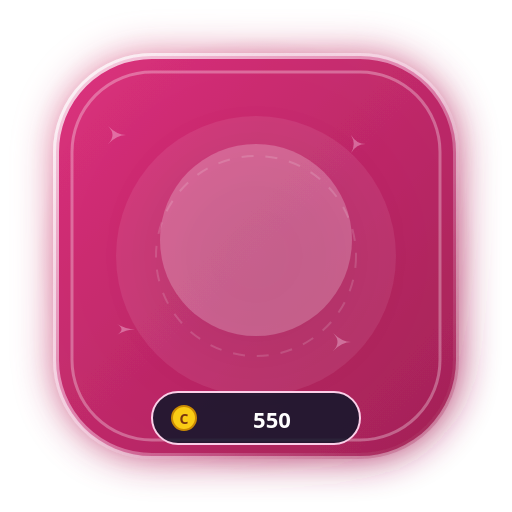
t = 0.00 s
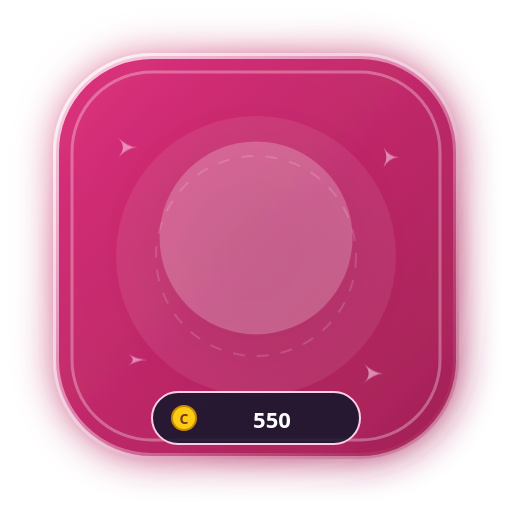
t = 0.40 s
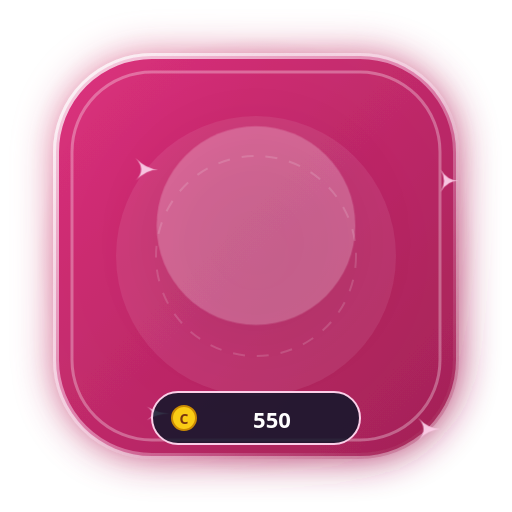
t = 1.20 s
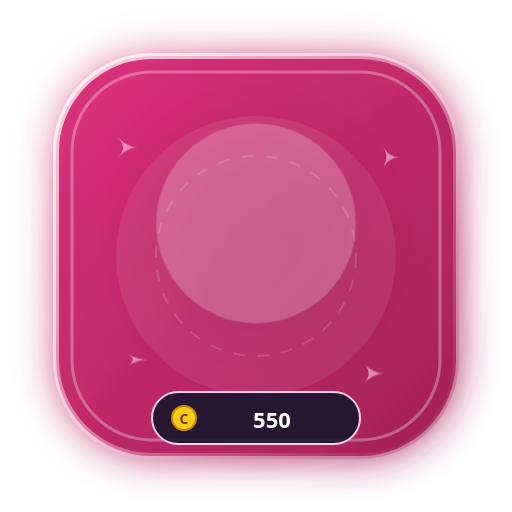
t = 1.60 s
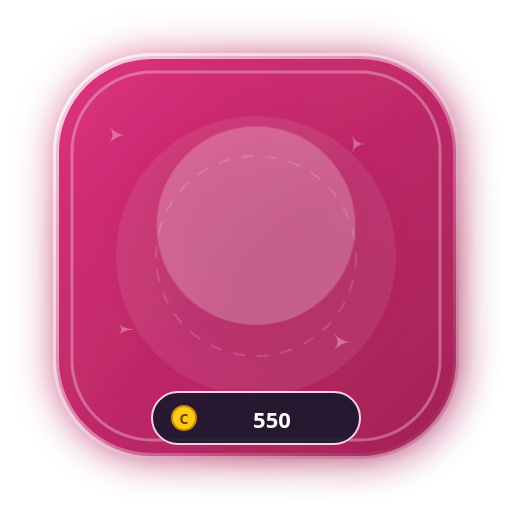
t = 2.00 s
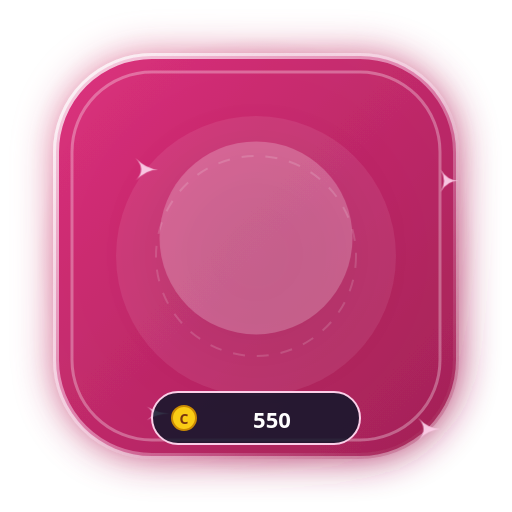
t = 2.80 s

The animated SVG that drew these frames (rendered in a browser with its animation timeline set to each time). Animation: 4 CSS @keyframes rules; one cycle of 3.20 s, repeats indefinitely.

<svg xmlns="http://www.w3.org/2000/svg" viewBox="0 0 256 256" width="256" height="256" fill="none">
  <defs>
    <linearGradient id="g_diamond_earrings_bg" x1="0%" y1="0%" x2="100%" y2="100%">
      <stop offset="0%" stop-color="#db2777" />
      <stop offset="100%" stop-color="#9d174d" />
    </linearGradient>
    <radialGradient id="g_diamond_earrings_halo" cx="50%" cy="50%" r="50%">
      <stop offset="0%" stop-color="#fbcfe8" stop-opacity="0.65" />
      <stop offset="60%" stop-color="#db2777" stop-opacity="0.25" />
      <stop offset="100%" stop-color="#9d174d" stop-opacity="0" />
    </radialGradient>
    <linearGradient id="g_diamond_earrings_border" x1="0%" y1="0%" x2="100%" y2="100%">
      <stop offset="0%" stop-color="#ffffff" stop-opacity="0.8" />
      <stop offset="50%" stop-color="#fbcfe8" stop-opacity="0.5" />
      <stop offset="100%" stop-color="#9d174d" stop-opacity="0.3" />
    </linearGradient>
    <filter id="glow_diamond_earrings" x="-30%" y="-30%" width="160%" height="160%">
      <feGaussianBlur stdDeviation="10" result="blur" />
      <feComposite in="SourceGraphic" in2="blur" operator="over" />
    </filter>
  </defs>
  
        <style>
          @keyframes floatAnim {
            0%, 100% { transform: translateY(0px) scale(1); }
            50% { transform: translateY(-8px) scale(1.04); }
          }
          @keyframes pulseGlow {
            0%, 100% { filter: drop-shadow(0 0 12px rgba(255,255,255,0.45)); opacity: 0.95; }
            50% { filter: drop-shadow(0 0 24px rgba(255,215,0,0.8)); opacity: 1; }
          }
          @keyframes spinSlow {
            0% { transform: rotate(0deg); }
            100% { transform: rotate(360deg); }
          }
          @keyframes shimmer {
            0% { opacity: 0.4; transform: scale(0.9); }
            50% { opacity: 1; transform: scale(1.15); }
            100% { opacity: 0.4; transform: scale(0.9); }
          }
          .anim-content { animation: floatAnim 3.2s ease-in-out infinite; transform-origin: center; }
          .anim-glow { animation: pulseGlow 2.5s ease-in-out infinite; }
          .anim-star { animation: shimmer 2s ease-in-out infinite; }
        </style>
        
  
  <!-- Outer Ambient Radial Aura -->
  <circle cx="128" cy="128" r="110" fill="url(#g_diamond_earrings_halo)" />

  <!-- Shield Base Card (Rounded Hexagon / Rounded Rect) -->
  <rect x="28" y="28" width="200" height="200" rx="48" fill="url(#g_diamond_earrings_bg)" stroke="url(#g_diamond_earrings_border)" stroke-width="3" filter="url(#glow_diamond_earrings)" opacity="0.95" />

  <!-- Inner Shimmer Layer -->
  <rect x="36" y="36" width="184" height="184" rx="40" fill="none" stroke="#ffffff" stroke-width="1.5" stroke-opacity="0.3" />
  
  <!-- Decorative Background Elements -->
  <circle cx="128" cy="128" r="70" fill="#ffffff" fill-opacity="0.08" />
  <circle cx="128" cy="128" r="50" fill="none" stroke="#ffffff" stroke-opacity="0.15" stroke-dasharray="6 6" />

  <!-- Floating Sparkles -->
  <g class="anim-star" fill="#fbcfe8">
    <path d="M 60 70 Q 65 75 70 75 Q 65 75 60 80 Q 65 75 60 70 Z" />
    <path d="M 195 75 Q 198 80 203 80 Q 198 80 195 85 Q 198 80 195 75 Z" />
    <path d="M 185 185 Q 190 190 195 190 Q 190 190 185 195 Q 190 190 185 185 Z" />
    <path d="M 65 180 Q 70 183 75 183 Q 70 183 65 186 Q 70 183 65 180 Z" />
  </g>

  <!-- Central Visual Glyph / Art -->
  <g class="anim-content" id="artwork">
    <circle cx="128" cy="120" r="48" fill="#ffffff" fill-opacity="0.22" filter="drop-shadow(0 8px 16px rgba(0,0,0,0.3))" />
    <text x="128" y="142" font-family="'Apple Color Emoji', 'Segoe UI Emoji', 'Noto Color Emoji', sans-serif" font-size="58" text-anchor="middle" filter="drop-shadow(0 4px 8px rgba(0,0,0,0.4))">
      💎
    </text>
  </g>

  <!-- Bottom Coin Value Pill -->
  <g id="price-tag">
    <rect x="76" y="196" width="104" height="26" rx="13" fill="#0f172a" fill-opacity="0.85" stroke="#fbcfe8" stroke-width="1" />
    <circle cx="92" cy="209" r="6" fill="#facc15" stroke="#ca8a04" stroke-width="1" />
    <text x="92" y="212" font-family="system-ui, sans-serif" font-size="7" font-weight="900" fill="#78350f" text-anchor="middle">C</text>
    <text x="136" y="214" font-family="system-ui, -apple-system, sans-serif" font-size="11" font-weight="800" fill="#ffffff" text-anchor="middle">
      550
    </text>
  </g>
</svg>
